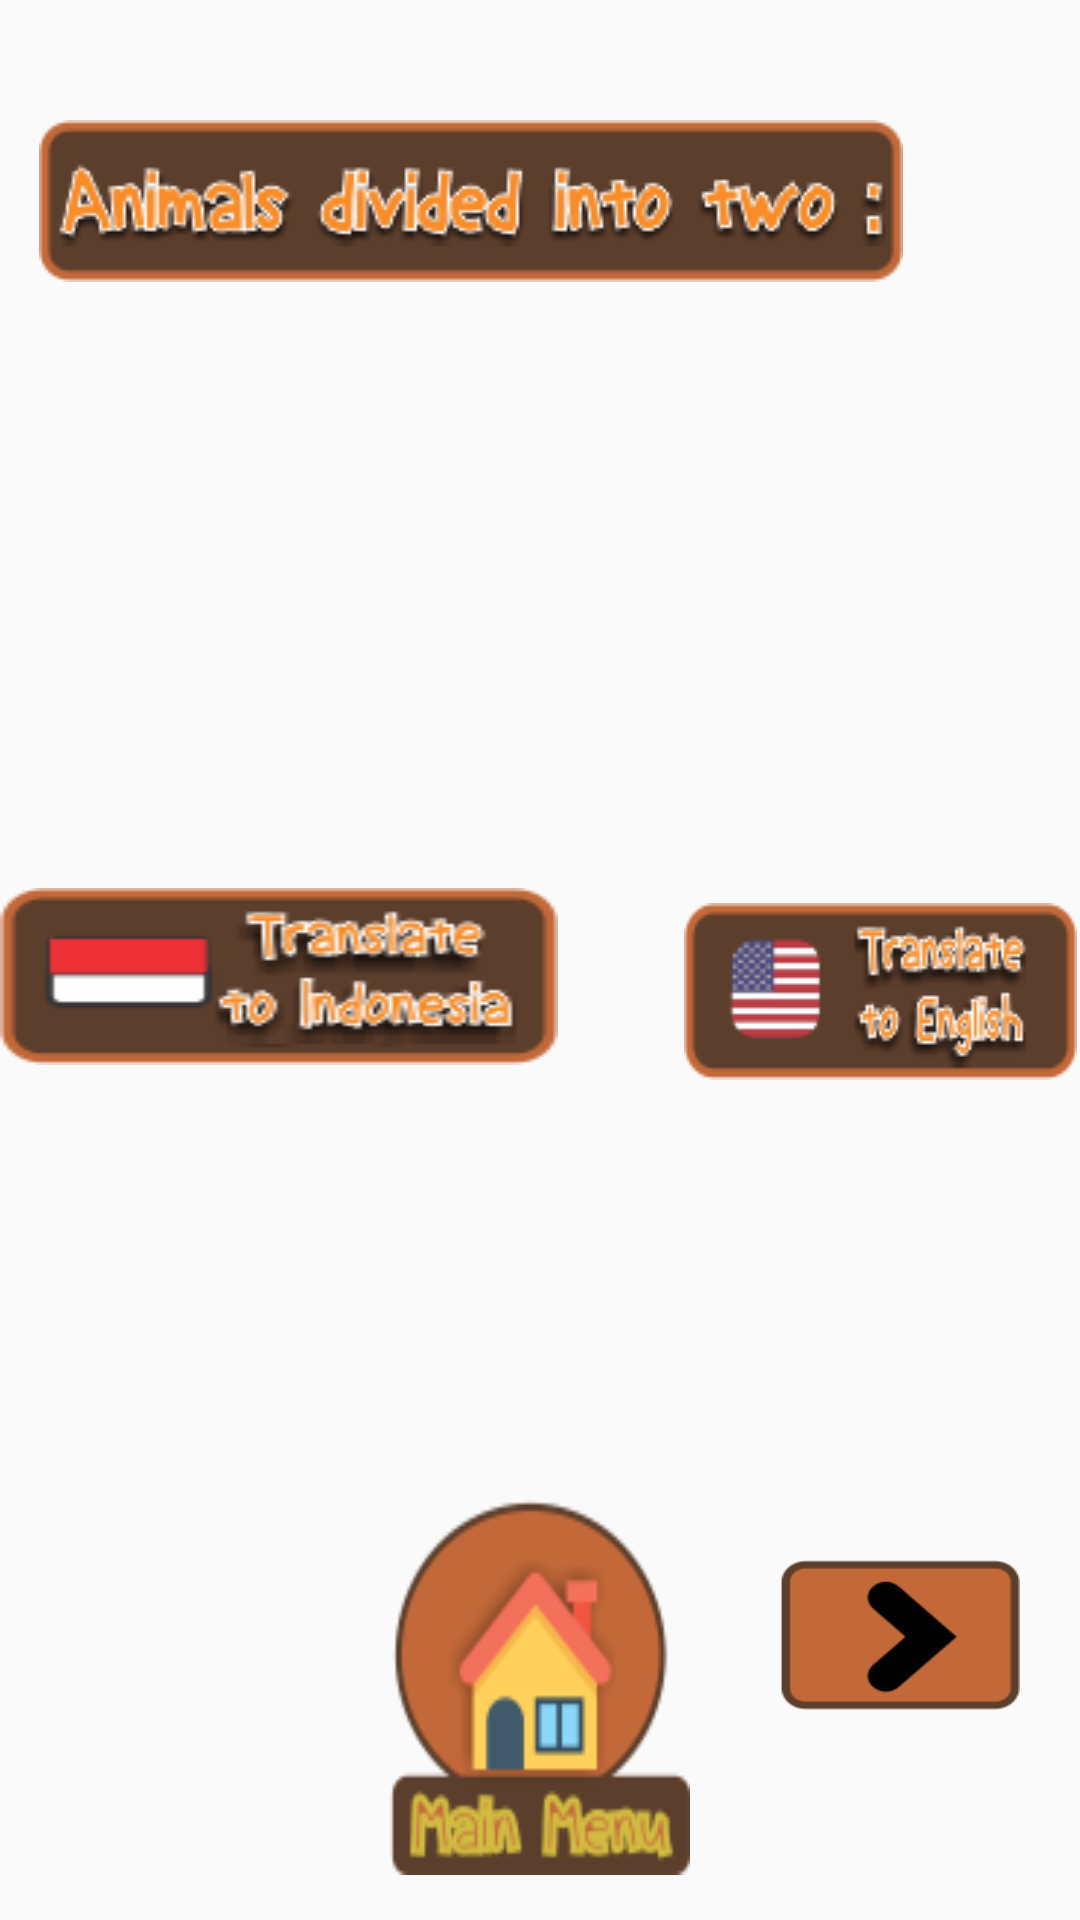

Here is an Android app screen rendered from its layout file. Give the layout XML and the strings, colors and styles it references.
<!-- AndroidManifest.xml: application theme MyMaterialTheme -->
<!-- res/layout/activity_whatis_animal.xml -->
<?xml version="1.0" encoding="utf-8"?>
<RelativeLayout
    xmlns:android="http://schemas.android.com/apk/res/android"
    xmlns:tools="http://schemas.android.com/tools"
    android:layout_width="match_parent"
    android:layout_height="match_parent"
    android:background="@drawable/bg"
    tools:context=".WhatisAnimal">

    <Button
        android:id="@+id/changetextbtnEng2"
        android:layout_width="198dp"
        android:layout_height="wrap_content"
        android:layout_alignParentTop="true"
        android:layout_alignParentEnd="true"
        android:layout_marginStart="42dp"
        android:layout_marginLeft="1dp"
        android:layout_marginTop="301dp"
        android:layout_marginEnd="1dp"
        android:layout_toEndOf="@+id/btnScrollableTabs"
        android:layout_toRightOf="@+id/changetextbtnInd"
        android:background="@drawable/btn_bhseng"
        android:textSize="15sp"
        android:textStyle="bold" />

    <Button
        android:id="@+id/btnScrollableTabs"
        android:layout_width="186dp"
        android:layout_height="wrap_content"
        android:layout_below="@+id/txtwiatitle"
        android:layout_marginTop="193dp"
        android:background="@drawable/btn_bhsind"
        android:textSize="15sp"
        android:textStyle="bold" />

    <Button
        android:id="@+id/nextbtn2"
        android:layout_width="80dp"
        android:layout_height="50dp"
        android:layout_alignParentTop="true"
        android:layout_alignParentRight="true"
        android:layout_marginTop="520dp"
        android:layout_marginRight="20dp"
        android:background="@drawable/next_btn"
        android:textSize="15sp"
        android:textStyle="bold" />

    <Button
        android:id="@+id/homemenuwia2"
        android:layout_width="100dp"
        android:layout_height="125dp"
        android:layout_alignParentTop="true"
        android:layout_centerHorizontal="true"
        android:layout_marginTop="500dp"
        android:background="@drawable/mainmenu"
        android:textSize="15sp"
        android:textStyle="bold" />

    <TextView
        android:id="@+id/txtwiatitle"
        android:layout_width="314dp"
        android:layout_height="63dp"
        android:layout_alignParentTop="true"
        android:layout_marginTop="40dp"
        android:drawableTop="@drawable/animalstwotitle"
        android:gravity="center"
        android:textAppearance="?android:attr/textAppearanceLarge" />



   

    </RelativeLayout>
<!-- resources referenced by this layout -->
<resources>
  <!-- drawable animalstwotitle: png bitmap (drawable, 17202 bytes) -->
  <!-- drawable btn_bhseng: png bitmap (drawable, 11837 bytes) -->
  <!-- drawable btn_bhsind: png bitmap (drawable, 11292 bytes) -->
  <!-- drawable button2: png bitmap (drawable, 17562 bytes) -->
  <!-- drawable button3: png bitmap (drawable, 17406 bytes) -->
  <!-- drawable mainmenu: png bitmap (drawable, 11549 bytes) -->
  <!-- drawable next_btn: png bitmap (drawable, 5546 bytes) -->
  <style name="MyMaterialTheme" parent="MyMaterialTheme.Base">
  
      </style>
  <style name="MyMaterialTheme.Base" parent="Theme.AppCompat.Light.DarkActionBar">
          <item name="windowNoTitle">true</item>
          <item name="windowActionBar">false</item>
          <item name="colorPrimary">@color/colorPrimary</item>
          <item name="colorPrimaryDark">@color/colorPrimaryDark</item>
          <item name="colorAccent">@color/colorAccent</item>
      </style>
  <color name="colorPrimary">#125688</color>
  <color name="colorPrimaryDark">#125688</color>
  <color name="colorAccent">#c8e8ff</color>
</resources>
